Run: headless pygame with SDL's dummy video driver; simulated clock (each Clock.tick advances the game by its frame time, no real sleeping); random seed 0; keys injected as events and as key.get_pressed() state; mouse plan: one left click at the window centre at the start of phase 2, then a move to the lower-right quarter at the start of phase 3.
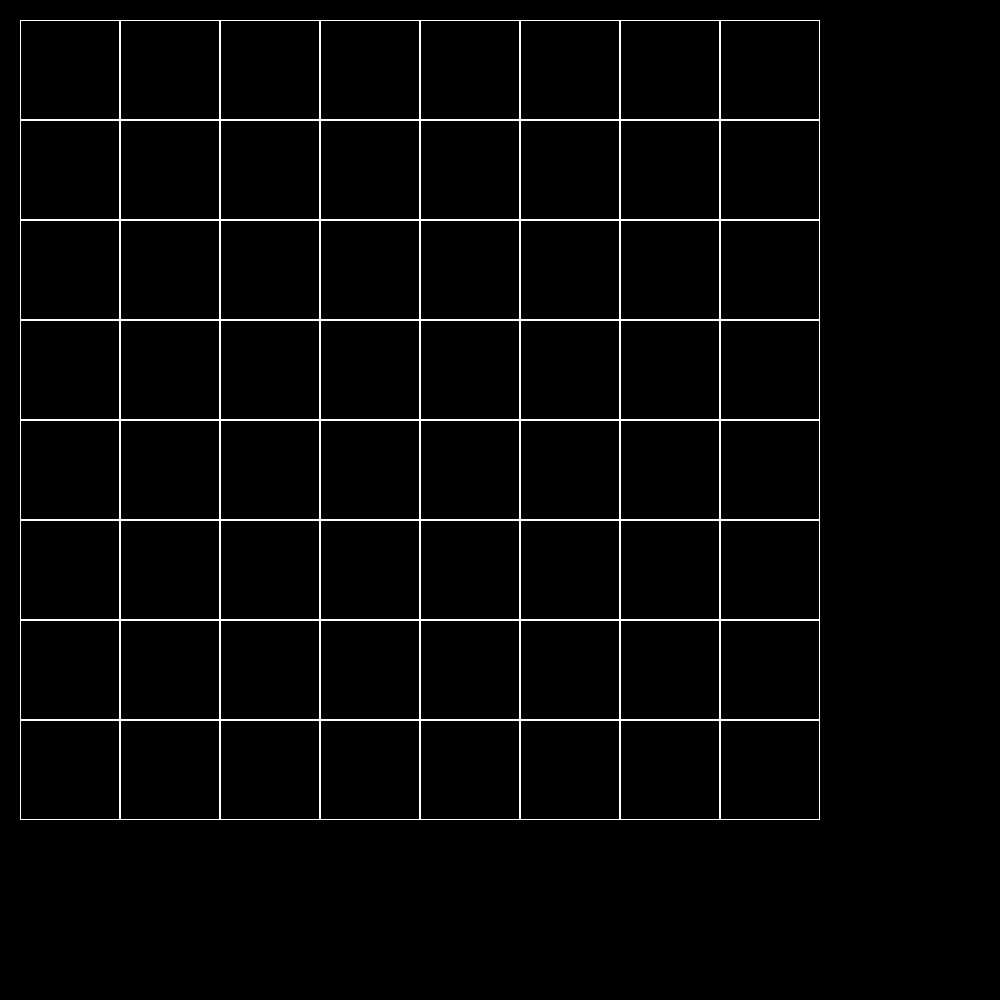
Frame 1 of 4 · flips 1–60 · no input
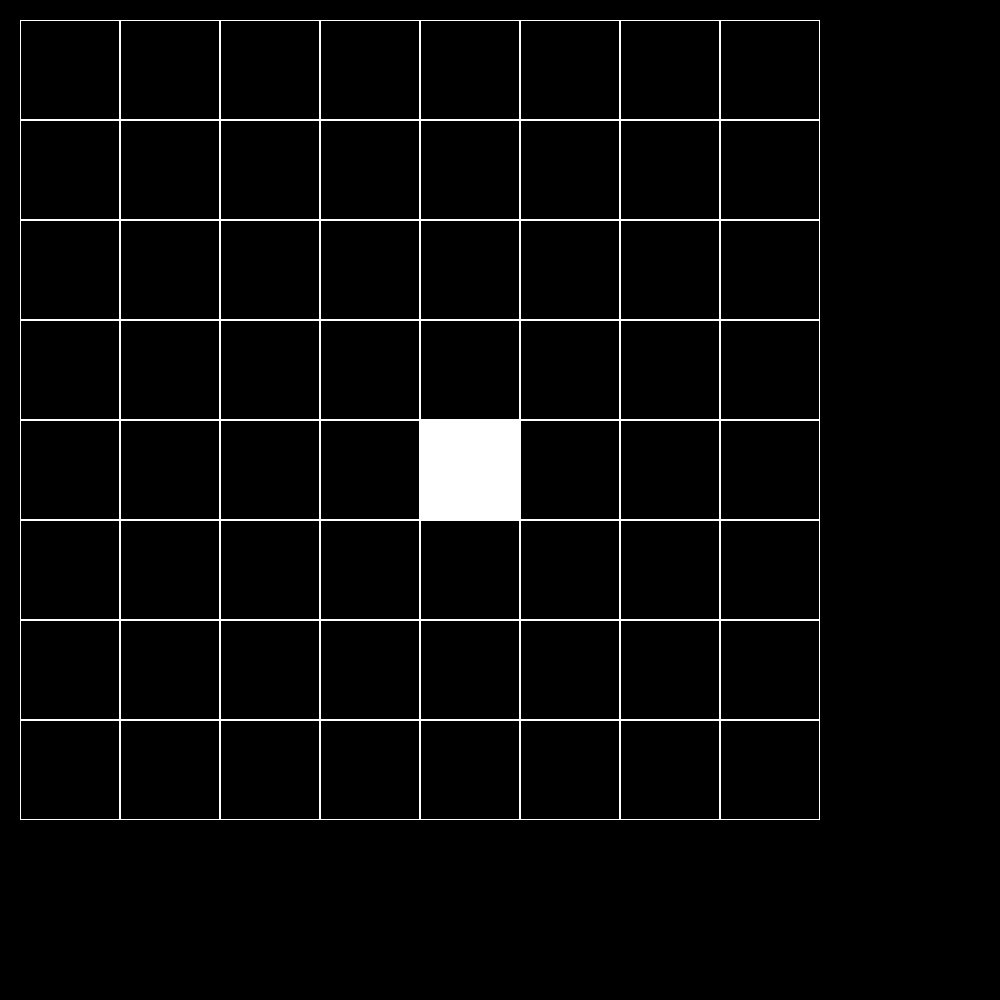
Frame 2 of 4 · flips 61–180 · clicked the window centre · tapped SPACE, RETURN · held RIGHT (→), D
Frame 3 of 4 · flips 181–300 · moved the mouse to the lower-right quarter · held DOWN (↓), S · screen unchanged from frame 2, image omitted
Frame 4 of 4 · flips 301–420 · held LEFT (←), A, UP (↑), W · screen unchanged from frame 3, image omitted

The pygame program that drew these frames:

import pygame


class Board:
    def __init__(self, width, height):
        self.width = width
        self.height = height
        self.board = [[0] * width for _ in range(height)]
        self.left = 10
        self.top = 10
        self.cell_size = 30

    def set_view(self, left, top, cell_size):
        self.left = left
        self.top = top
        self.cell_size = cell_size

    def render(self, surface):
        wcolor = pygame.Color("white")
        for i in range(self.height):
            for j in range(self.width):
                pygame.draw.rect(surface, wcolor, (self.left + self.cell_size * j, self.top + self.cell_size * i,
                                                   self.cell_size, self.cell_size), 1 if self.board[i][j] == 0 else 0)

    def get_click(self, mouse_pos):
        cell_coords = self.get_cell(mouse_pos)
        if cell_coords is None:
            return

        self.on_click(cell_coords)

    def get_cell(self, mouse_pos):
        board_width = self.width * self.cell_size
        board_height = self.height * self.cell_size
        if self.left < mouse_pos[0] < self.left + board_width:
            if self.top < mouse_pos[1] < self.top + board_height:
                cell_coords = (mouse_pos[1] - self.left) // self.cell_size,\
                              (mouse_pos[0] - self.top) // self.cell_size
                return cell_coords
        return None

    def on_click(self, cell_coords):
        i = cell_coords[0]
        j = cell_coords[1]
        self.board[i][j] = 0 if self.board[i][j] == 1 else 1
pygame.init()
size = 1000, 1000
screen = pygame.display.set_mode(size)
board = Board(8, 8)
board.set_view(20, 20, 100)
running = True
while running:
  for event in pygame.event.get():
    if event.type == pygame.QUIT:
      running = False
    if event.type == pygame.MOUSEBUTTONDOWN:
      board.get_click(event.pos)
  screen.fill((0, 0, 0))
  board.render(screen)
  pygame.display.flip()
pygame.quit() 
